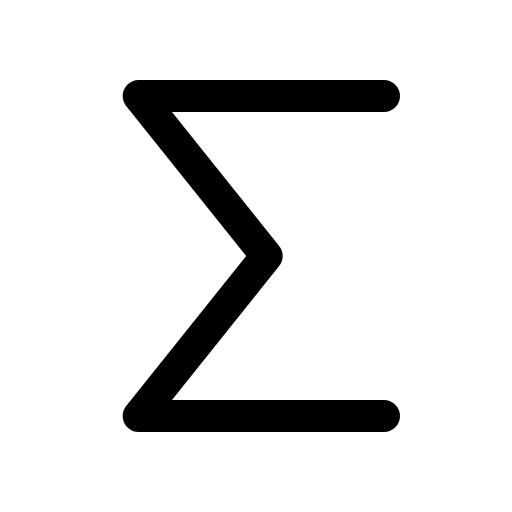
t = 0.00 s
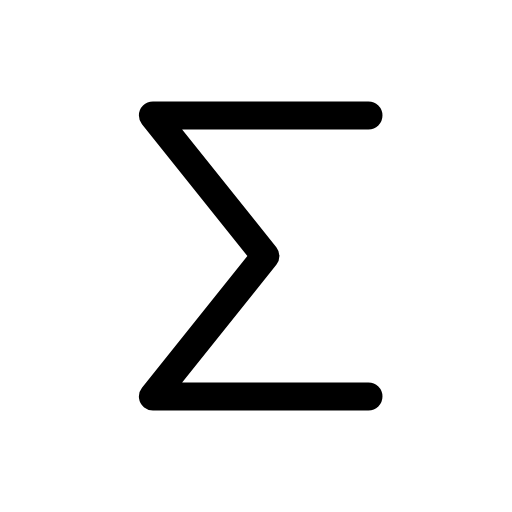
t = 0.12 s
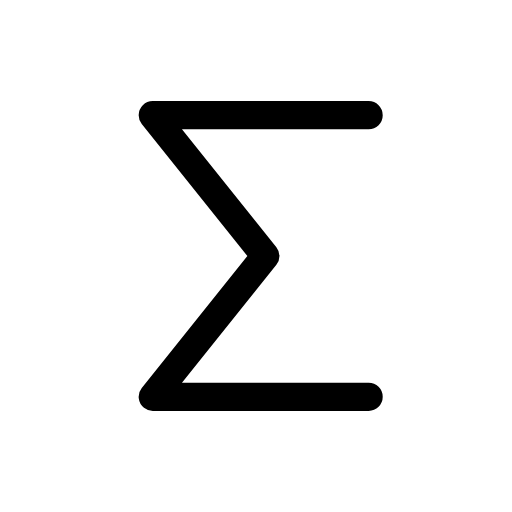
t = 0.25 s
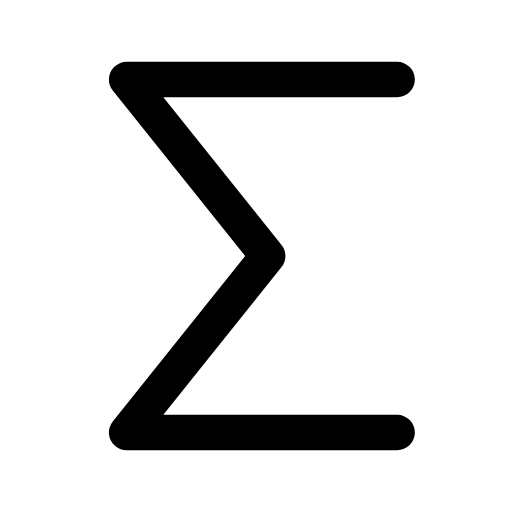
t = 0.35 s
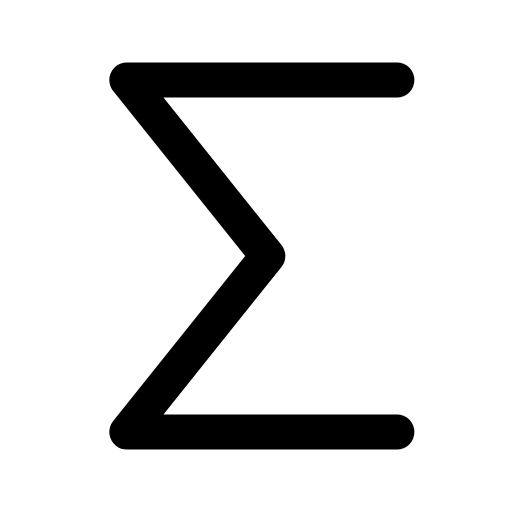
t = 0.46 s
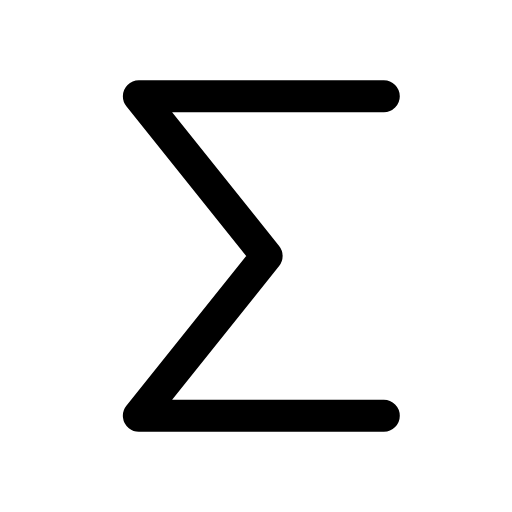
t = 0.58 s

The animated SVG that drew these frames (rendered in a browser with its animation timeline set to each time). Animation: 1 CSS @keyframes rule; one cycle of 0.70 s, repeats indefinitely.

<svg xmlns="http://www.w3.org/2000/svg" viewBox="0 0 24 24" width="24" height="24" class="rd-a-sigma" data-rd-animate="hover"><style>.rd-a-sigma{overflow:visible}.rd-a-sigma *{transform-box:view-box}.rd-a-sigma .a{transform-origin:12px 12px}@media (prefers-reduced-motion:no-preference){.rd-a-sigma[data-rd-animate="hover"]:hover .a,:hover>.rd-a-sigma[data-rd-animate="parent"] .a,.rd-a-sigma[data-rd-animate="play"] .a,.rd-a-sigma[data-rd-animate="loop"] .a{animation:rd-sigma-m calc(0.7s*var(--rd-speed,1)) cubic-bezier(.34,1.3,.5,1)}.rd-a-sigma[data-rd-animate="loop"] *{animation-iteration-count:infinite!important}@keyframes rd-sigma-m{0%,100%{scale:1}35%{scale:.88}65%{scale:1.1}}}</style><g fill="none" stroke="currentColor" stroke-linecap="round" stroke-linejoin="round" stroke-width="1.5"><g class="a"><path d="M18 4.5H6.5l6 7.5-6 7.5H18"/></g></g></svg>
